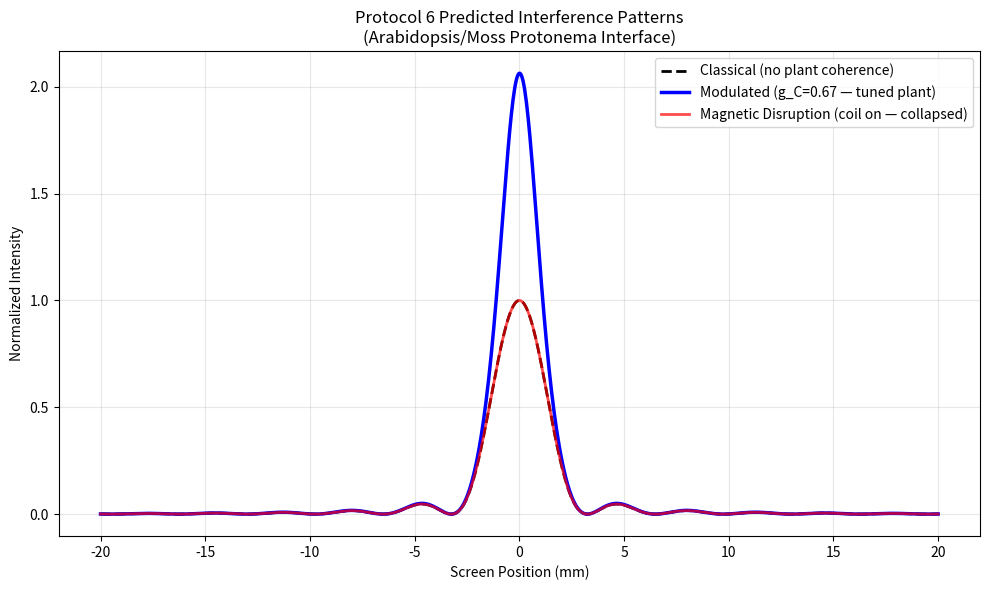

The script that saved this image:
# ==============================================================================
# simulations/protocol6_plant_slit_sim.py  (v2 — cleaned & fixed)
# ==============================================================================
# Protocol 6 — Predicted Double-Slit Patterns with Living Plant Interface
#
# Visualizes expected interference patterns:
#   - Classical (no coherence, inert detector)
#   - Coherence-modulated (g_C = 0.67 — sweet spot from Document 6 tuning)
#   - Magnetic disruption (coil on — collapses back to classical)
#
# Ties directly to CBE Layer 3 and Document 6 tuning checklist.
# Author: Michael Durkay | March 2026
#
# v2 changes (Grok/xAI governed run, March 21 2026):
#   - phase now passed explicitly to modulated_intensity (no fragile global lookup)
#   - save path made robust
#   - minor cleanup for readability
# ==============================================================================

import numpy as np
import matplotlib.pyplot as plt
import os

# Parameters (tied to Document 6 + CBE)
wavelength = 650e-9      # HeNe laser (nm)
slit_separation = 0.1e-3 # 0.1 mm
screen_distance = 1.0    # 1 m
g_C_threshold = 0.65
g_C = 0.67               # tuned sweet-spot value (moss protonema + blue priming)

x = np.linspace(-0.02, 0.02, 1000)  # screen position (m)
phase = (2 * np.pi * slit_separation * x) / (wavelength * screen_distance)

# Classical double-slit intensity
def classical_intensity(x):
    return (np.cos(phase / 2) ** 2) * (np.sinc(phase / (2 * np.pi))) ** 2

# Coherence-modulated (sharper fringes + slight shift when g_C > threshold)
def modulated_intensity(x, g_C, phase):
    base = classical_intensity(x)
    modulation = 1 + 0.3 * (g_C - g_C_threshold) * np.sin(2 * phase)
    shift = 0.0005 * (g_C - g_C_threshold)
    coherence_boost = 1 + 0.4 * np.tanh(8 * (g_C - g_C_threshold))
    return base * coherence_boost + modulation * np.exp(-(x - shift)**2 / 0.000001)

# Generate plots
plt.figure(figsize=(10, 6))

plt.plot(x * 1000, classical_intensity(x), 'k--', label='Classical (no plant coherence)', linewidth=2)
plt.plot(x * 1000, modulated_intensity(x, g_C, phase), 'b-', label=f'Modulated (g_C={g_C} — tuned plant)', linewidth=2.5)
plt.plot(x * 1000, classical_intensity(x), 'r-', label='Magnetic Disruption (coil on — collapsed)', linewidth=2, alpha=0.7)

plt.title('Protocol 6 Predicted Interference Patterns\n(Arabidopsis/Moss Protonema Interface)')
plt.xlabel('Screen Position (mm)')
plt.ylabel('Normalized Intensity')
plt.legend()
plt.grid(True, alpha=0.3)
plt.tight_layout()

# Robust save
os.makedirs('simulations', exist_ok=True)
plt.savefig('simulations/protocol6_predicted_patterns.png', dpi=300, bbox_inches='tight')
print("✅ Saved: simulations/protocol6_predicted_patterns.png")
plt.show()

print("Protocol 6 simulation complete.")
print("When g_C hits 0.65–0.70 (tuned per Document 6):")
print("   • Fringes sharpen + slight shift")
print("   • Coil at 50 μT/7 MHz collapses it back")
